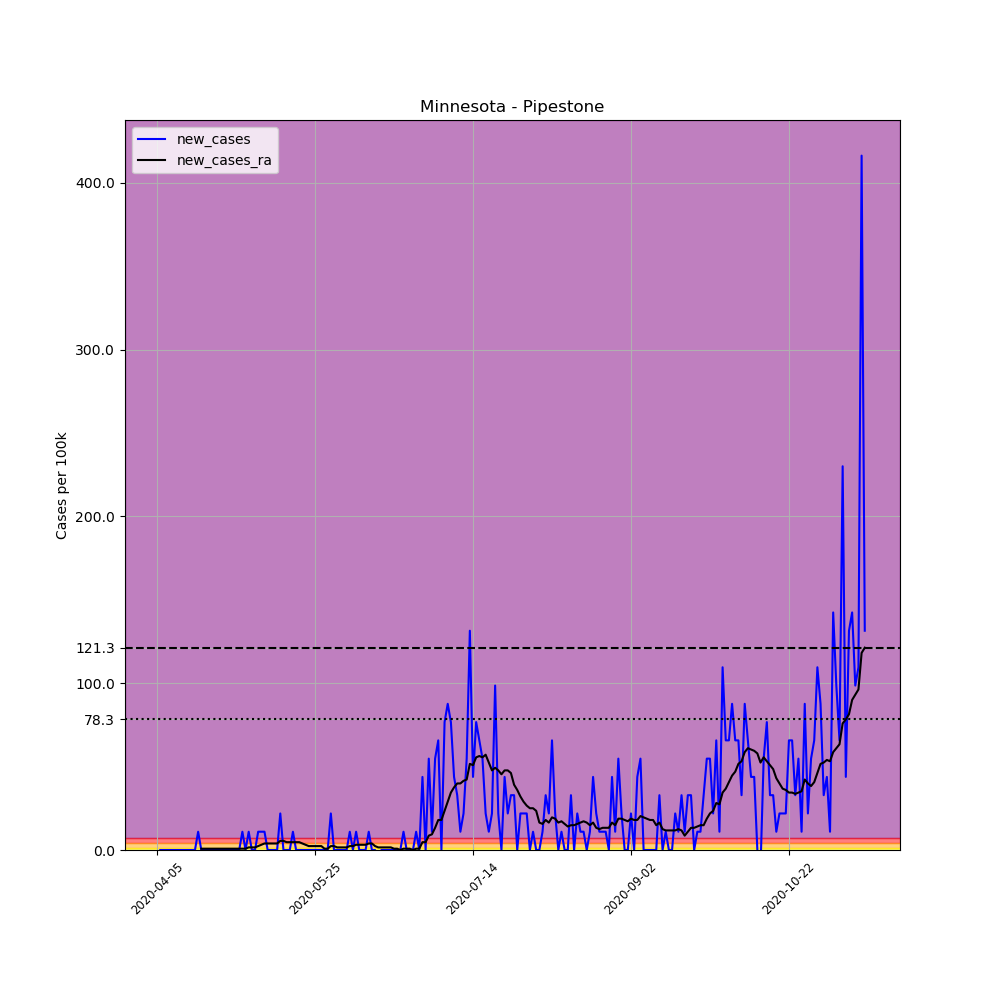

Values plotted in this chart, from the file beside it:
, date, county, state, fips, cases, deaths, COUNTY, STNAME, CTYNAME, POPESTIMATE2019, per_100k, new_cases, new_cases_ra
571062, 2020-04-05, Pipestone, Minnesota, 27117, 1, 0, 117, Minnesota, Pipestone, 9126, 10.96, , 
571063, 2020-04-06, Pipestone, Minnesota, 27117, 1, 0, 117, Minnesota, Pipestone, 9126, 10.96, 0.0, 
571064, 2020-04-07, Pipestone, Minnesota, 27117, 1, 0, 117, Minnesota, Pipestone, 9126, 10.96, 0.0, 
571065, 2020-04-08, Pipestone, Minnesota, 27117, 1, 0, 117, Minnesota, Pipestone, 9126, 10.96, 0.0, 
571066, 2020-04-09, Pipestone, Minnesota, 27117, 1, 0, 117, Minnesota, Pipestone, 9126, 10.96, 0.0, 
571067, 2020-04-10, Pipestone, Minnesota, 27117, 1, 0, 117, Minnesota, Pipestone, 9126, 10.96, 0.0, 
571068, 2020-04-11, Pipestone, Minnesota, 27117, 1, 0, 117, Minnesota, Pipestone, 9126, 10.96, 0.0, 
571069, 2020-04-12, Pipestone, Minnesota, 27117, 1, 0, 117, Minnesota, Pipestone, 9126, 10.96, 0.0, 
571070, 2020-04-13, Pipestone, Minnesota, 27117, 1, 0, 117, Minnesota, Pipestone, 9126, 10.96, 0.0, 
571071, 2020-04-14, Pipestone, Minnesota, 27117, 1, 0, 117, Minnesota, Pipestone, 9126, 10.96, 0.0, 
571072, 2020-04-15, Pipestone, Minnesota, 27117, 1, 0, 117, Minnesota, Pipestone, 9126, 10.96, 0.0, 
571073, 2020-04-16, Pipestone, Minnesota, 27117, 1, 0, 117, Minnesota, Pipestone, 9126, 10.96, 0.0, 
571074, 2020-04-17, Pipestone, Minnesota, 27117, 1, 0, 117, Minnesota, Pipestone, 9126, 10.96, 0.0, 
571075, 2020-04-18, Pipestone, Minnesota, 27117, 2, 0, 117, Minnesota, Pipestone, 9126, 21.92, 10.96, 
571076, 2020-04-19, Pipestone, Minnesota, 27117, 2, 0, 117, Minnesota, Pipestone, 9126, 21.92, 0.0, 0.7827
571077, 2020-04-20, Pipestone, Minnesota, 27117, 2, 0, 117, Minnesota, Pipestone, 9126, 21.92, 0.0, 0.7827
571078, 2020-04-21, Pipestone, Minnesota, 27117, 2, 0, 117, Minnesota, Pipestone, 9126, 21.92, 0.0, 0.7827
571079, 2020-04-22, Pipestone, Minnesota, 27117, 2, 0, 117, Minnesota, Pipestone, 9126, 21.92, 0.0, 0.7827
571080, 2020-04-23, Pipestone, Minnesota, 27117, 2, 0, 117, Minnesota, Pipestone, 9126, 21.92, 0.0, 0.7827
571081, 2020-04-24, Pipestone, Minnesota, 27117, 2, 0, 117, Minnesota, Pipestone, 9126, 21.92, 0.0, 0.7827
571082, 2020-04-25, Pipestone, Minnesota, 27117, 2, 0, 117, Minnesota, Pipestone, 9126, 21.92, 0.0, 0.7827
571083, 2020-04-26, Pipestone, Minnesota, 27117, 2, 0, 117, Minnesota, Pipestone, 9126, 21.92, 0.0, 0.7827
571084, 2020-04-27, Pipestone, Minnesota, 27117, 2, 0, 117, Minnesota, Pipestone, 9126, 21.92, 0.0, 0.7827
571085, 2020-04-28, Pipestone, Minnesota, 27117, 2, 0, 117, Minnesota, Pipestone, 9126, 21.92, 0.0, 0.7827
571086, 2020-04-29, Pipestone, Minnesota, 27117, 2, 0, 117, Minnesota, Pipestone, 9126, 21.92, 0.0, 0.7827
571087, 2020-04-30, Pipestone, Minnesota, 27117, 2, 0, 117, Minnesota, Pipestone, 9126, 21.92, 0.0, 0.7827
571088, 2020-05-01, Pipestone, Minnesota, 27117, 2, 0, 117, Minnesota, Pipestone, 9126, 21.92, 0.0, 0.7827
571089, 2020-05-02, Pipestone, Minnesota, 27117, 3, 0, 117, Minnesota, Pipestone, 9126, 32.87, 10.96, 0.7827
571090, 2020-05-03, Pipestone, Minnesota, 27117, 3, 0, 117, Minnesota, Pipestone, 9126, 32.87, 0.0, 0.7827
571091, 2020-05-04, Pipestone, Minnesota, 27117, 4, 0, 117, Minnesota, Pipestone, 9126, 43.83, 10.96, 1.565
571092, 2020-05-05, Pipestone, Minnesota, 27117, 4, 0, 117, Minnesota, Pipestone, 9126, 43.83, 0.0, 1.565
571093, 2020-05-06, Pipestone, Minnesota, 27117, 4, 0, 117, Minnesota, Pipestone, 9126, 43.83, 0.0, 1.565
571094, 2020-05-07, Pipestone, Minnesota, 27117, 5, 0, 117, Minnesota, Pipestone, 9126, 54.79, 10.96, 2.348
571095, 2020-05-08, Pipestone, Minnesota, 27117, 6, 0, 117, Minnesota, Pipestone, 9126, 65.75, 10.96, 3.131
571096, 2020-05-09, Pipestone, Minnesota, 27117, 7, 0, 117, Minnesota, Pipestone, 9126, 76.7, 10.96, 3.913
571097, 2020-05-10, Pipestone, Minnesota, 27117, 7, 0, 117, Minnesota, Pipestone, 9126, 76.7, 0.0, 3.913
571098, 2020-05-11, Pipestone, Minnesota, 27117, 7, 0, 117, Minnesota, Pipestone, 9126, 76.7, 0.0, 3.913
571099, 2020-05-12, Pipestone, Minnesota, 27117, 7, 0, 117, Minnesota, Pipestone, 9126, 76.7, 0.0, 3.913
571100, 2020-05-13, Pipestone, Minnesota, 27117, 7, 0, 117, Minnesota, Pipestone, 9126, 76.7, 0.0, 3.913
571101, 2020-05-14, Pipestone, Minnesota, 27117, 9, 0, 117, Minnesota, Pipestone, 9126, 98.62, 21.92, 5.479
571102, 2020-05-15, Pipestone, Minnesota, 27117, 9, 0, 117, Minnesota, Pipestone, 9126, 98.62, 0.0, 5.479
571103, 2020-05-16, Pipestone, Minnesota, 27117, 9, 0, 117, Minnesota, Pipestone, 9126, 98.62, 0.0, 4.696
571104, 2020-05-17, Pipestone, Minnesota, 27117, 9, 0, 117, Minnesota, Pipestone, 9126, 98.62, 0.0, 4.696
571105, 2020-05-18, Pipestone, Minnesota, 27117, 10, 0, 117, Minnesota, Pipestone, 9126, 109.6, 10.96, 4.696
571106, 2020-05-19, Pipestone, Minnesota, 27117, 10, 0, 117, Minnesota, Pipestone, 9126, 109.6, 0.0, 4.696
571107, 2020-05-20, Pipestone, Minnesota, 27117, 10, 0, 117, Minnesota, Pipestone, 9126, 109.6, 0.0, 4.696
571108, 2020-05-21, Pipestone, Minnesota, 27117, 10, 0, 117, Minnesota, Pipestone, 9126, 109.6, 0.0, 3.913
571109, 2020-05-22, Pipestone, Minnesota, 27117, 10, 0, 117, Minnesota, Pipestone, 9126, 109.6, 0.0, 3.131
571110, 2020-05-23, Pipestone, Minnesota, 27117, 10, 0, 117, Minnesota, Pipestone, 9126, 109.6, 0.0, 2.348
571111, 2020-05-24, Pipestone, Minnesota, 27117, 10, 0, 117, Minnesota, Pipestone, 9126, 109.6, 0.0, 2.348
571112, 2020-05-25, Pipestone, Minnesota, 27117, 10, 0, 117, Minnesota, Pipestone, 9126, 109.6, 0.0, 2.348
571113, 2020-05-26, Pipestone, Minnesota, 27117, 10, 0, 117, Minnesota, Pipestone, 9126, 109.6, 0.0, 2.348
571114, 2020-05-27, Pipestone, Minnesota, 27117, 10, 0, 117, Minnesota, Pipestone, 9126, 109.6, 0.0, 2.348
571115, 2020-05-28, Pipestone, Minnesota, 27117, 10, 0, 117, Minnesota, Pipestone, 9126, 109.6, 0.0, 0.7827
571116, 2020-05-29, Pipestone, Minnesota, 27117, 10, 0, 117, Minnesota, Pipestone, 9126, 109.6, 0.0, 0.7827
571117, 2020-05-30, Pipestone, Minnesota, 27117, 12, 0, 117, Minnesota, Pipestone, 9126, 131.5, 21.92, 2.348
571118, 2020-05-31, Pipestone, Minnesota, 27117, 12, 0, 117, Minnesota, Pipestone, 9126, 131.5, 0.0, 2.348
571119, 2020-06-01, Pipestone, Minnesota, 27117, 12, 0, 117, Minnesota, Pipestone, 9126, 131.5, 0.0, 1.565
571120, 2020-06-02, Pipestone, Minnesota, 27117, 12, 0, 117, Minnesota, Pipestone, 9126, 131.5, 0.0, 1.565
571121, 2020-06-03, Pipestone, Minnesota, 27117, 12, 0, 117, Minnesota, Pipestone, 9126, 131.5, 0.0, 1.565
... 165 more rows
